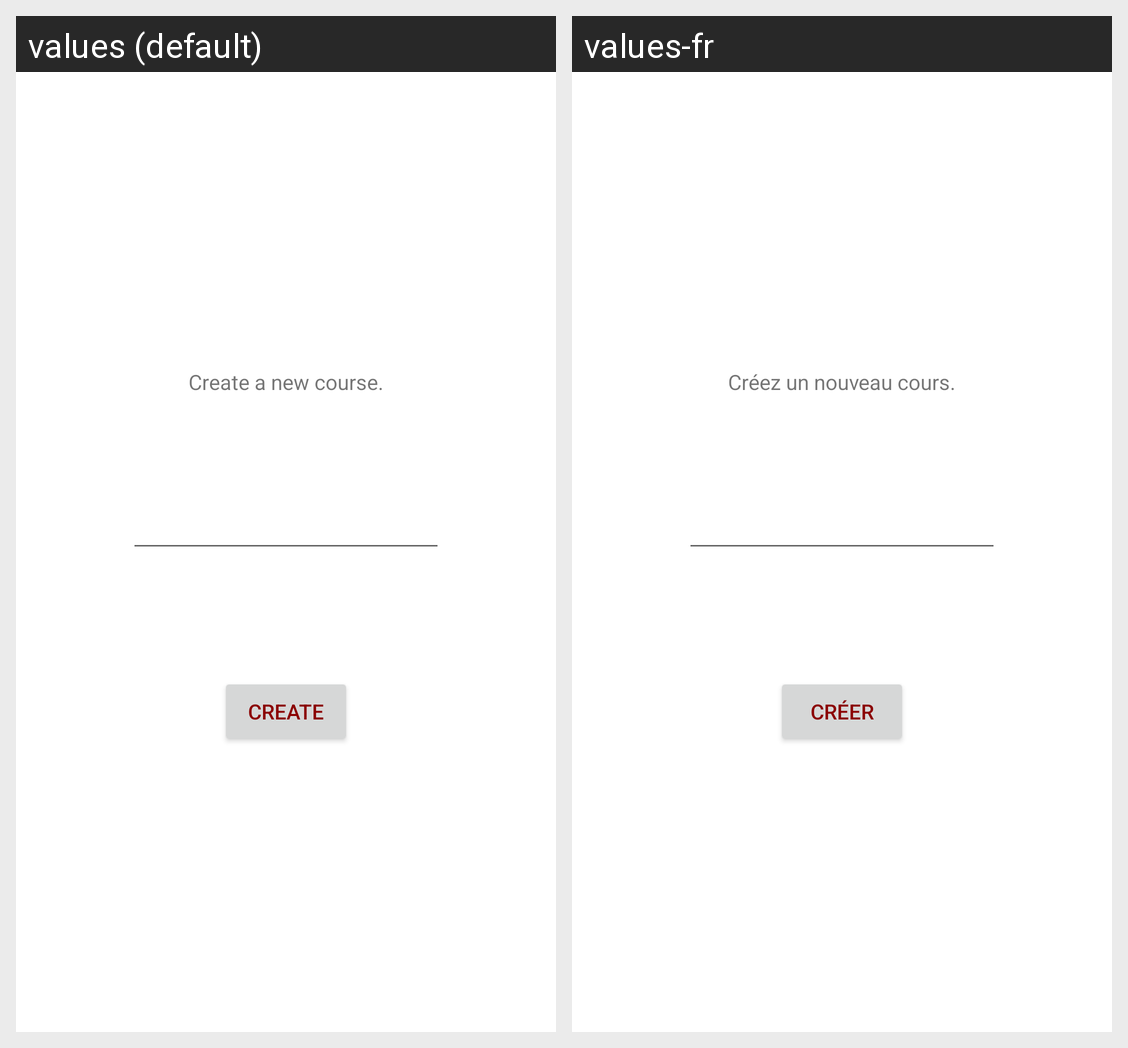

Strings drawn on this Android screen and how each of the app's shown locales translates them:
Android screen res/layout/activity_manage_class.xml rendered under 2 locales, left to right: values (default), values-fr. Device: Nexus 5 (rendered at 1080×1920; each locale shown at half size, 540×960, under a caption strip naming it); theme Theme.integration.Light.
Strings drawn on this screen, with the default value and each locale's value (text and hints the layout hard-codes, and strings that could not be matched under every locale, appear in the picture but are not listed):

message_new_course
  values: Create a new course.
  values-fr: Créez un nouveau cours.

button_create
  values: Create
  values-fr: Créer
